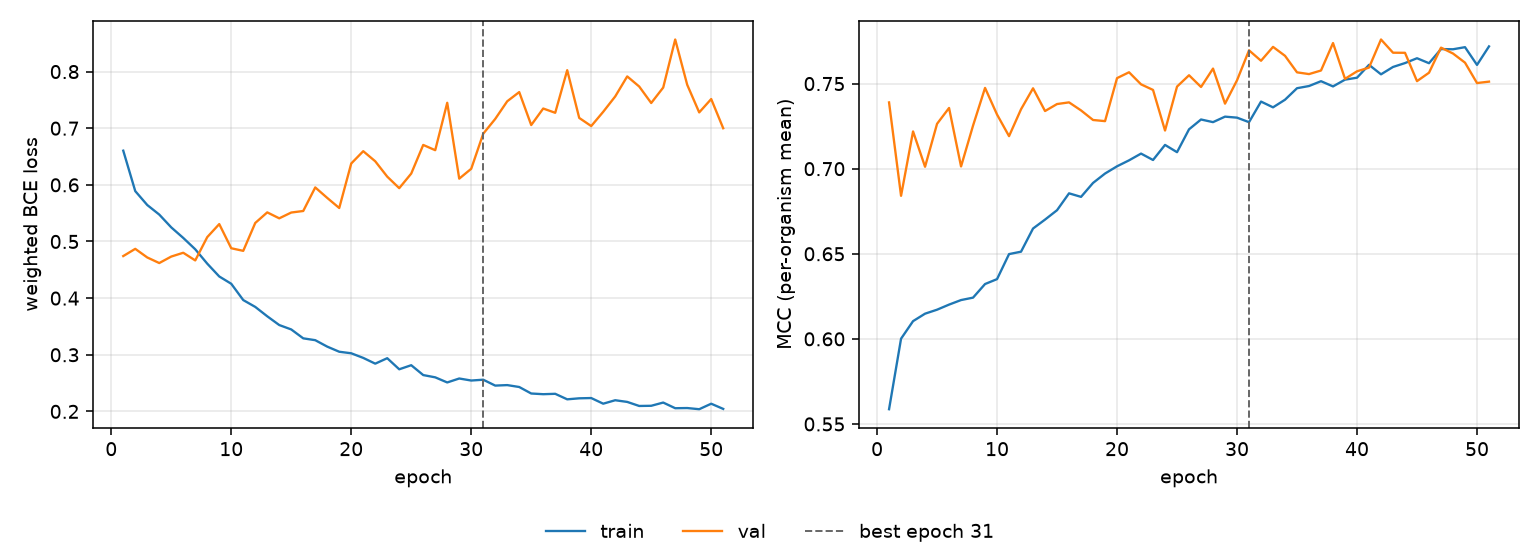

The data file committed next to this chart (first rows):
epoch, tr_loss, vl_loss, tr_mcc, vl_mcc, is_best
1, 0.6604, 0.4743, 0.5587, 0.7389, False
2, 0.5889, 0.487, 0.6001, 0.6841, False
3, 0.5644, 0.4718, 0.6104, 0.7219, False
4, 0.5475, 0.4619, 0.6148, 0.7011, False
5, 0.5249, 0.4734, 0.6171, 0.7264, False
6, 0.5063, 0.4801, 0.6201, 0.7357, False
7, 0.4862, 0.4666, 0.6228, 0.7013, False
8, 0.4609, 0.5077, 0.6242, 0.7253, False
9, 0.4382, 0.5307, 0.6322, 0.7475, False
10, 0.4253, 0.4881, 0.6351, 0.7318, False
11, 0.3966, 0.4835, 0.6498, 0.7191, False
12, 0.3845, 0.5327, 0.6512, 0.7349, False
13, 0.3679, 0.5514, 0.6648, 0.7472, False
14, 0.3525, 0.5409, 0.6701, 0.7339, False
15, 0.3447, 0.5511, 0.6756, 0.738, False
16, 0.329, 0.5538, 0.6855, 0.739, False
17, 0.3257, 0.5955, 0.6834, 0.7342, False
18, 0.3144, 0.5769, 0.6916, 0.7286, False
19, 0.3053, 0.5591, 0.6971, 0.7279, False
20, 0.3026, 0.6377, 0.7014, 0.7532, False
21, 0.2945, 0.6594, 0.7049, 0.7567, False
22, 0.2843, 0.6416, 0.7089, 0.7496, False
23, 0.2939, 0.6145, 0.7051, 0.7463, False
24, 0.2743, 0.5941, 0.714, 0.7224, False
25, 0.2816, 0.6199, 0.7097, 0.7482, False
26, 0.2641, 0.6705, 0.7231, 0.7549, False
27, 0.2601, 0.6612, 0.7289, 0.748, False
28, 0.2511, 0.7449, 0.7273, 0.7588, False
29, 0.2581, 0.6109, 0.7306, 0.7382, False
30, 0.2545, 0.6284, 0.73, 0.7519, False
31, 0.2559, 0.6903, 0.7273, 0.7695, True
32, 0.2455, 0.7164, 0.7394, 0.7634, False
33, 0.2464, 0.7475, 0.736, 0.7716, False
34, 0.2431, 0.7638, 0.7405, 0.7663, False
35, 0.2316, 0.7056, 0.7473, 0.7566, False
36, 0.2304, 0.7348, 0.7486, 0.7556, False
37, 0.2311, 0.7272, 0.7514, 0.7577, False
38, 0.2213, 0.8025, 0.7483, 0.7738, False
39, 0.2231, 0.7182, 0.7523, 0.7528, False
40, 0.2236, 0.7038, 0.7535, 0.7572, False
41, 0.2136, 0.729, 0.761, 0.7594, False
42, 0.2197, 0.7561, 0.7554, 0.7759, False
43, 0.2167, 0.7915, 0.7598, 0.7681, False
44, 0.2096, 0.7736, 0.7621, 0.7681, False
45, 0.2099, 0.7445, 0.7649, 0.7514, False
46, 0.2156, 0.7718, 0.762, 0.7564, False
47, 0.2056, 0.8567, 0.7703, 0.7711, False
48, 0.2059, 0.7767, 0.7702, 0.7677, False
49, 0.2039, 0.7279, 0.7714, 0.7623, False
50, 0.2136, 0.7515, 0.761, 0.7503, False
51, 0.2044, 0.7, 0.7719, 0.7511, False
